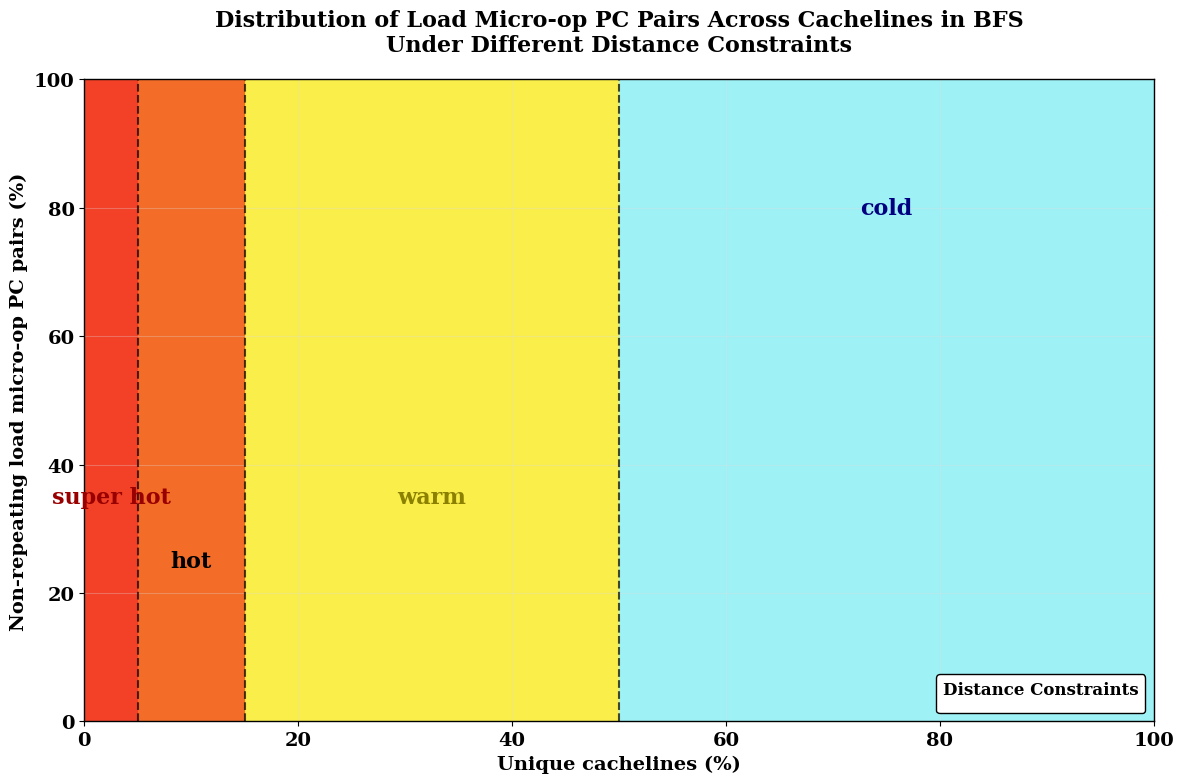

Reproduce this figure in Python.
import re
import os
import numpy as np
import pandas as pd
import matplotlib.pyplot as plt
from collections import Counter, defaultdict

# Input file path
BFS_OUTPUT_FILE = "/users/deepmish/scarab/src/gap/bfs/bfs.txt"

def analyze_cacheline_distribution(input_file, max_distance=None):
    """
    Analyze the distribution of load micro-op PC pairs across cachelines,
    including statistics on hot, warm, and cold cachelines.
    
    Parameters:
    input_file (str): Path to the input file to analyze
    max_distance (int, optional): Maximum distance between micro-ops to consider. 
                                 If None, no distance constraint is applied.
    """
    distance_desc = "no limit" if max_distance is None else f"<= {max_distance}"
    print(f"Processing file: {input_file}")
    print(f"Filtering for pairs with distance {distance_desc}")
    
    # Check if file exists
    if not os.path.exists(input_file):
        print(f"Error: File not found at {input_file}")
        return None
    
    with open(input_file, 'r') as f:
        lines = f.readlines()
    
    # Data structures to store analysis results
    cacheline_to_pc_pairs = defaultdict(list)  # Cacheline -> List of PC pairs accessing it
    pc_pairs_count = Counter()                 # PC pair -> Count of occurrences
    
    # Parse the file to extract cacheline and PC pair information
    for line in lines:
        if "Op1 PC:" in line and "Op2 PC:" in line and "Cacheblock:" in line:
            try:
                # Extract PC addresses
                pc1_match = re.search(r'Op1 PC: (\w+)', line)
                pc2_match = re.search(r'Op2 PC: (\w+)', line)
                
                # Extract cacheline addresses
                cacheblock_match = re.search(r'Op1 Cacheblock: (\w+)', line)
                
                # Extract micro-op IDs to check distance
                op1_id_match = re.search(r'Op1 micro-op id: (\d+)', line)
                op2_id_match = re.search(r'Op2 micro-op id: (\d+)', line)
                
                # Extract base registers and memory sizes for additional filtering
                op1_base_reg_match = re.search(r'Op1 base reg: (\d+)', line)
                op2_base_reg_match = re.search(r'Op2 base reg: (\d+)', line)
                op1_mem_size_match = re.search(r'Op1 mem size: (\d+)', line)
                op2_mem_size_match = re.search(r'Op2 mem size: (\d+)', line)
                
                if all([pc1_match, pc2_match, cacheblock_match, op1_id_match, op2_id_match,
                        op1_base_reg_match, op2_base_reg_match, op1_mem_size_match, op2_mem_size_match]):
                    
                    pc1 = pc1_match.group(1)
                    pc2 = pc2_match.group(1)
                    cacheline = cacheblock_match.group(1)
                    op1_id = int(op1_id_match.group(1))
                    op2_id = int(op2_id_match.group(1))
                    op1_base_reg = int(op1_base_reg_match.group(1))
                    op2_base_reg = int(op2_base_reg_match.group(1))
                    op1_mem_size = int(op1_mem_size_match.group(1))
                    op2_mem_size = int(op2_mem_size_match.group(1))
                    
                    # Calculate distance
                    distance = abs(op2_id - op1_id)
                    
                    # Check if the constraints are satisfied:
                    # 1. Distance is within the limit (if specified)
                    # 2. Same base register
                    # 3. Same memory size
                    if ((max_distance is None or distance <= max_distance) and 
                        op1_base_reg == op2_base_reg and 
                        op1_mem_size == op2_mem_size):
                        
                        # Create PC pair and add to data structures
                        pc_pair = (pc1, pc2)
                        cacheline_to_pc_pairs[cacheline].append(pc_pair)
                        pc_pairs_count[pc_pair] += 1
            except Exception as e:
                print(f"Error parsing line: {e}")
                print(f"Line content: {line[:100]}...")
    
    # Calculate total number of PC pairs and unique PC pairs
    total_pc_pairs = sum(pc_pairs_count.values())
    unique_pc_pairs = len(pc_pairs_count)
    
    if total_pc_pairs == 0:
        print("No pairs found matching the criteria")
        return None
    
    print(f"Found {total_pc_pairs} total pairs and {unique_pc_pairs} unique PC pairs")
    
    # Calculate statistics for cachelines
    cacheline_counts = {cacheline: len(pc_pairs) for cacheline, pc_pairs in cacheline_to_pc_pairs.items()}
    total_cachelines = len(cacheline_counts)
    
    # Sort cachelines by access count (most accessed to least)
    sorted_cachelines = sorted(cacheline_counts.items(), key=lambda x: x[1], reverse=True)
    
    # Calculate cumulative distribution
    cumulative_accesses = []
    cumulative_cachelines = []
    cumulative_access_count = 0
    non_repeating_pc_pairs = []
    
    # Identify non-repeating (unique) PC pairs
    non_repeating = {pair: count for pair, count in pc_pairs_count.items() if count == 1}
    
    # Calculate statistics for the graph
    cumulative_data = []
    for i, (cacheline, access_count) in enumerate(sorted_cachelines):
        cumulative_access_count += access_count
        cumulative_percentage = (cumulative_access_count / total_pc_pairs) * 100
        cacheline_percentage = ((i + 1) / total_cachelines) * 100
        
        # Count non-repeating PC pairs in this cacheline
        non_repeating_in_cacheline = sum(1 for pair in cacheline_to_pc_pairs[cacheline] if pair in non_repeating)
        non_repeating_pc_pairs.append(non_repeating_in_cacheline)
        
        cumulative_accesses.append(cumulative_percentage)
        cumulative_cachelines.append(cacheline_percentage)
        
        cumulative_data.append({
            'cacheline': cacheline,
            'access_count': access_count,
            'cacheline_percentage': cacheline_percentage,
            'cumulative_access_percentage': cumulative_percentage,
            'non_repeating_count': non_repeating_in_cacheline,
            'non_repeating_percentage': (sum(non_repeating_pc_pairs) / len(non_repeating)) * 100 if non_repeating else 0
        })
    
    # Define temperature thresholds (based on your graph)
    super_hot_threshold = 5   # First 5% of cachelines
    hot_threshold = 15        # Next 10% of cachelines (up to 15%)
    warm_threshold = 50       # Next 35% of cachelines (up to 50%)
    # Above 50% is considered cold
    
    # Calculate temperature-based statistics
    super_hot_index = int(total_cachelines * (super_hot_threshold / 100))
    hot_index = int(total_cachelines * (hot_threshold / 100))
    warm_index = int(total_cachelines * (warm_threshold / 100))
    
    super_hot_accesses = sorted_cachelines[:super_hot_index] if super_hot_index > 0 else []
    hot_accesses = sorted_cachelines[super_hot_index:hot_index] if hot_index > super_hot_index else []
    warm_accesses = sorted_cachelines[hot_index:warm_index] if warm_index > hot_index else []
    cold_accesses = sorted_cachelines[warm_index:] if warm_index < len(sorted_cachelines) else []
    
    super_hot_count = sum(count for _, count in super_hot_accesses)
    hot_count = sum(count for _, count in hot_accesses)
    warm_count = sum(count for _, count in warm_accesses)
    cold_count = sum(count for _, count in cold_accesses)
    
    # Calculate non-repeating PC pairs by temperature
    non_repeating_super_hot = sum(non_repeating_pc_pairs[:super_hot_index]) if super_hot_index > 0 else 0
    non_repeating_hot = sum(non_repeating_pc_pairs[super_hot_index:hot_index]) if hot_index > super_hot_index else 0
    non_repeating_warm = sum(non_repeating_pc_pairs[hot_index:warm_index]) if warm_index > hot_index else 0
    non_repeating_cold = sum(non_repeating_pc_pairs[warm_index:]) if warm_index < len(non_repeating_pc_pairs) else 0
    
    # Calculate percentages of accesses and non-repeating pairs
    super_hot_access_pct = (super_hot_count / total_pc_pairs) * 100
    hot_access_pct = (hot_count / total_pc_pairs) * 100
    warm_access_pct = (warm_count / total_pc_pairs) * 100
    cold_access_pct = (cold_count / total_pc_pairs) * 100
    
    non_repeating_total = len(non_repeating)
    non_repeating_super_hot_pct = (non_repeating_super_hot / non_repeating_total) * 100 if non_repeating_total else 0
    non_repeating_hot_pct = (non_repeating_hot / non_repeating_total) * 100 if non_repeating_total else 0
    non_repeating_warm_pct = (non_repeating_warm / non_repeating_total) * 100 if non_repeating_total else 0
    non_repeating_cold_pct = (non_repeating_cold / non_repeating_total) * 100 if non_repeating_total else 0
    
    # Prepare results dictionary
    results = {
        'max_distance': max_distance,
        'distance_desc': distance_desc,
        'total_pc_pairs': total_pc_pairs,
        'unique_pc_pairs': unique_pc_pairs,
        'total_cachelines': total_cachelines,
        'non_repeating_pairs': len(non_repeating),
        'super_hot_threshold': super_hot_threshold,
        'hot_threshold': hot_threshold,
        'warm_threshold': warm_threshold,
        'super_hot_cachelines': len(super_hot_accesses),
        'hot_cachelines': len(hot_accesses),
        'warm_cachelines': len(warm_accesses),
        'cold_cachelines': len(cold_accesses),
        'super_hot_access_count': super_hot_count,
        'hot_access_count': hot_count,
        'warm_access_count': warm_count,
        'cold_access_count': cold_count,
        'super_hot_access_pct': super_hot_access_pct,
        'hot_access_pct': hot_access_pct,
        'warm_access_pct': warm_access_pct,
        'cold_access_pct': cold_access_pct,
        'non_repeating_super_hot': non_repeating_super_hot,
        'non_repeating_hot': non_repeating_hot,
        'non_repeating_warm': non_repeating_warm,
        'non_repeating_cold': non_repeating_cold,
        'non_repeating_super_hot_pct': non_repeating_super_hot_pct,
        'non_repeating_hot_pct': non_repeating_hot_pct,
        'non_repeating_warm_pct': non_repeating_warm_pct,
        'non_repeating_cold_pct': non_repeating_cold_pct,
        'cumulative_data': cumulative_data,
        'cumulative_cachelines': cumulative_cachelines,
        'cumulative_accesses': cumulative_accesses
    }
    
    # Return the analysis results
    return results

def plot_multiple_distances(input_file, distances=[None, 10, 140, 352], output_file="cacheline_multiple_distances.png"):
    """
    Create a graph with multiple lines, each representing a different distance constraint.
    
    Parameters:
    input_file (str): Path to the input file
    distances (list): List of distance constraints to analyze
    output_file (str): Path to save the output plot
    """
    # Set up the plot with serif font like in the reference
    plt.figure(figsize=(12, 8))
    plt.rcParams.update({
        'font.family': 'serif',
        'font.size': 12,
        'font.weight': 'bold',
        'axes.labelweight': 'bold',
        'axes.titleweight': 'bold',
        'axes.labelsize': 16,
        'axes.titlesize': 20,
        'xtick.labelsize': 14,
        'ytick.labelsize': 14,
    })
    
    # Define temperature zone colors
    zone_colors = {
        'super_hot': '#F34128',  # Light red
        'hot': '#F36C28',        # Light orange/red
        'warm': '#F9EE4A',       # Light yellow
        'cold': '#9EF1F5'        # Light blue
    }
    
    # Define line colors and styles for different distance constraints
    distance_colors = ['#4169E1', '#FF4500', '#008000', '#800080']  # Royal blue, OrangeRed, Green, Purple
    distance_markers = ['o', 's', '^', 'D']  # Circle, Square, Triangle, Diamond
    
    # Add temperature zones with adjusted alpha to match reference (only once for the background)
    super_hot_threshold = 5
    hot_threshold = 15
    warm_threshold = 50
    
    # Super hot zone (0-5%)
    plt.axvspan(0, super_hot_threshold, color=zone_colors['super_hot'], alpha=1.0, edgecolor='black', linewidth=0.5)
    
    # Hot zone (5-15%)
    plt.axvspan(super_hot_threshold, hot_threshold, color=zone_colors['hot'], alpha=1.0, edgecolor='black', linewidth=0.5)
    
    # Warm zone (15-50%)
    plt.axvspan(hot_threshold, warm_threshold, color=zone_colors['warm'], alpha=1.0, edgecolor='black', linewidth=0.5)
    
    # Cold zone (50-100%)
    plt.axvspan(warm_threshold, 100, color=zone_colors['cold'], alpha=1.0, edgecolor='black', linewidth=0.5)
    
    # Add threshold lines with dashed style
    plt.axvline(x=super_hot_threshold, color='black', linestyle='--', alpha=0.7, linewidth=1.5)
    plt.axvline(x=hot_threshold, color='black', linestyle='--', alpha=0.7, linewidth=1.5)
    plt.axvline(x=warm_threshold, color='black', linestyle='--', alpha=0.7, linewidth=1.5)
    
    # Add temperature zone labels
    plt.text(2.5, 35, 'super hot', color='#990000', fontsize=16, fontweight='bold', ha='center', va='center')
    plt.text(10, 25, 'hot', color='#000000', fontsize=16, fontweight='bold', ha='center', va='center')
    plt.text(32.5, 35, 'warm', color='#8B8000', fontsize=16, fontweight='bold', ha='center', va='center')
    plt.text(75, 80, 'cold', color='#000080', fontsize=16, fontweight='bold', ha='center', va='center')
    
    # Analyze and plot for each distance constraint
    for i, distance in enumerate(distances):
        print(f"\nAnalyzing with distance constraint: {distance if distance is not None else 'No limit'}")
        results = analyze_cacheline_distribution(input_file, max_distance=distance)
        
        if results:
            # Ensure the CDF starts at 0
            # Prepend 0,0 to the cumulative data
            cum_cachelines = [0] + list(results['cumulative_cachelines'])
            cum_accesses = [0] + list(results['cumulative_accesses'])
            
            # Plot the cumulative distribution for this distance constraint
            label = f"Distance: {results['distance_desc']}"
            plt.plot(
                cum_cachelines,
                cum_accesses,
                f"-{distance_markers[i]}",
                color=distance_colors[i],
                linewidth=2.0,
                markersize=6,
                label=label,
                markevery=max(1, len(cum_cachelines) // 20)  # Plot fewer markers for clarity
            )
            
            # Add markers for important points
            for threshold in [super_hot_threshold, hot_threshold, warm_threshold]:
                threshold_y = np.interp(threshold, cum_cachelines, cum_accesses)
                plt.plot(threshold, threshold_y, 'ko', markersize=8, markeredgewidth=1.5)
            
            # Print summary statistics
            print_summary_statistics(results)
        else:
            print(f"Analysis failed for distance constraint: {distance if distance is not None else 'No limit'}")
    
    # Set axis labels and title
    plt.xlabel('Unique cachelines (%)', fontsize=14, fontweight='bold')
    plt.ylabel('Non-repeating load micro-op PC pairs (%)', fontsize=14, fontweight='bold')
    plt.title('Distribution of Load Micro-op PC Pairs Across Cachelines in BFS\n'
              'Under Different Distance Constraints', 
              fontsize=16, fontweight='bold', pad=20)
    
    # Add legend in bottom right
    legend = plt.legend(title='Distance Constraints', loc='lower right', frameon=True, framealpha=1.0, 
                        fontsize=12, title_fontsize=12, edgecolor='black')
    legend.get_frame().set_facecolor('white')
    
    # Set axis limits
    plt.xlim(0, 100)
    plt.ylim(0, 100)
    
    # Add grid with light gray lines
    plt.grid(True, alpha=0.3, linestyle='-', color='#E0E0E0')
    
    # Add a thin black border around the entire plot
    for spine in plt.gca().spines.values():
        spine.set_visible(True)
        spine.set_color('black')
        spine.set_linewidth(1.0)
    
    # Save the figure with tight layout and high resolution
    plt.tight_layout()
    plt.savefig(output_file, dpi=300, bbox_inches='tight', facecolor='white', edgecolor='none')
    print(f"\nPlot with multiple distance constraints saved to {output_file}")
    plt.close()

def print_summary_statistics(results):
    """Print summary statistics for a single distance constraint analysis"""
    print(f"\nDistance constraint: {results['distance_desc']}")
    print(f"Total load micro-op PC pairs: {results['total_pc_pairs']}")
    print(f"Unique load micro-op PC pairs: {results['unique_pc_pairs']}")
    print(f"Non-repeating PC pairs: {results['non_repeating_pairs']} ({results['non_repeating_pairs']/results['unique_pc_pairs']*100:.2f}% of unique pairs)")
    print(f"Total unique cachelines: {results['total_cachelines']}")
    
    # Extract values at key thresholds
    super_hot_y = np.interp(results['super_hot_threshold'], [0] + list(results['cumulative_cachelines']), [0] + list(results['cumulative_accesses']))
    hot_y = np.interp(results['hot_threshold'], [0] + list(results['cumulative_cachelines']), [0] + list(results['cumulative_accesses']))
    warm_y = np.interp(results['warm_threshold'], [0] + list(results['cumulative_cachelines']), [0] + list(results['cumulative_accesses']))
    
    print(f"At {results['super_hot_threshold']}% of cachelines: {super_hot_y:.2f}% of accesses")
    print(f"At {results['hot_threshold']}% of cachelines: {hot_y:.2f}% of accesses")
    print(f"At {results['warm_threshold']}% of cachelines: {warm_y:.2f}% of accesses")

def print_detailed_statistics(results):
    """Print detailed statistics about the cacheline distribution"""
    print("\n" + "="*80)
    print(f"CACHELINE DISTRIBUTION STATISTICS (Distance: {results['distance_desc']})")
    print("="*80)
    
    print(f"\nTotal load micro-op PC pairs: {results['total_pc_pairs']}")
    print(f"Unique load micro-op PC pairs: {results['unique_pc_pairs']}")
    print(f"Non-repeating PC pairs: {results['non_repeating_pairs']} ({results['non_repeating_pairs']/results['unique_pc_pairs']*100:.2f}% of unique pairs)")
    print(f"Total unique cachelines: {results['total_cachelines']}")
    
    print("\nCACHELINE TEMPERATURE STATISTICS:")
    print("-"*50)
    print(f"Super Hot Cachelines (0-{results['super_hot_threshold']}%):")
    print(f"  - Count: {results['super_hot_cachelines']} cachelines ({results['super_hot_cachelines']/results['total_cachelines']*100:.2f}% of all cachelines)")
    print(f"  - Accesses: {results['super_hot_access_count']} ({results['super_hot_access_pct']:.2f}% of all accesses)")
    print(f"  - Non-repeating pairs: {results['non_repeating_super_hot']} ({results['non_repeating_super_hot_pct']:.2f}% of all non-repeating pairs)")
    
    print(f"\nHot Cachelines ({results['super_hot_threshold']}-{results['hot_threshold']}%):")
    print(f"  - Count: {results['hot_cachelines']} cachelines ({results['hot_cachelines']/results['total_cachelines']*100:.2f}% of all cachelines)")
    print(f"  - Accesses: {results['hot_access_count']} ({results['hot_access_pct']:.2f}% of all accesses)")
    print(f"  - Non-repeating pairs: {results['non_repeating_hot']} ({results['non_repeating_hot_pct']:.2f}% of all non-repeating pairs)")
    
    print(f"\nWarm Cachelines ({results['hot_threshold']}-{results['warm_threshold']}%):")
    print(f"  - Count: {results['warm_cachelines']} cachelines ({results['warm_cachelines']/results['total_cachelines']*100:.2f}% of all cachelines)")
    print(f"  - Accesses: {results['warm_access_count']} ({results['warm_access_pct']:.2f}% of all accesses)")
    print(f"  - Non-repeating pairs: {results['non_repeating_warm']} ({results['non_repeating_warm_pct']:.2f}% of all non-repeating pairs)")
    
    print(f"\nCold Cachelines ({results['warm_threshold']}-100%):")
    print(f"  - Count: {results['cold_cachelines']} cachelines ({results['cold_cachelines']/results['total_cachelines']*100:.2f}% of all cachelines)")
    print(f"  - Accesses: {results['cold_access_count']} ({results['cold_access_pct']:.2f}% of all accesses)")
    print(f"  - Non-repeating pairs: {results['non_repeating_cold']} ({results['non_repeating_cold_pct']:.2f}% of all non-repeating pairs)")
    
    print("\nKEY POINTS ON CUMULATIVE DISTRIBUTION:")
    print("-"*50)
    
    # Extract values at key thresholds
    super_hot_y = np.interp(results['super_hot_threshold'], [0] + list(results['cumulative_cachelines']), [0] + list(results['cumulative_accesses']))
    hot_y = np.interp(results['hot_threshold'], [0] + list(results['cumulative_cachelines']), [0] + list(results['cumulative_accesses']))
    warm_y = np.interp(results['warm_threshold'], [0] + list(results['cumulative_cachelines']), [0] + list(results['cumulative_accesses']))
    
    print(f"At {results['super_hot_threshold']}% of cachelines: {super_hot_y:.2f}% of accesses")
    print(f"At {results['hot_threshold']}% of cachelines: {hot_y:.2f}% of accesses")
    print(f"At {results['warm_threshold']}% of cachelines: {warm_y:.2f}% of accesses")
    
    print("\nTOP 10 HOTTEST CACHELINES:")
    print("-"*50)
    
    # Get the top 10 cachelines by access count
    for i, entry in enumerate(results['cumulative_data'][:10]):
        print(f"{i+1}. Cacheline {entry['cacheline']}: {entry['access_count']} accesses "
              f"({entry['access_count']/results['total_pc_pairs']*100:.2f}% of total), "
              f"{entry['non_repeating_count']} non-repeating pairs")
    
    print("\n" + "="*80)

def analyze_distance_ranges(input_file):
    """
    Analyze the distribution of load micro-op PC pairs across different distance ranges
    as shown in the reference graph.
    
    Parameters:
    input_file (str): Path to the input file to analyze
    """
    print(f"Analyzing distance ranges for file: {input_file}")
    
    # Define the distance ranges from the graph
    distance_ranges = [
        (1, 10, "Very Short (1-10)"),        # Very Short Distance
        (11, 20, "Very Short (11-20)"),      # Very Short Distance
        (21, 30, "Short (21-30)"),           # Short Distance
        (31, 40, "Short (31-40)"),           # Short Distance
        (41, 50, "Short (41-50)"),           # Short Distance
        (51, 60, "Medium (51-60)"),          # Medium Distance
        (61, 70, "Medium (61-70)"),          # Medium Distance
        (71, 80, "Medium (71-80)"),          # Medium Distance
        (81, 90, "Medium (81-90)"),          # Medium Distance
        (91, 100, "Medium (91-100)"),        # Medium Distance
        (101, 999, "Long (101-999)"),        # Long Distance
        (1000, 9999, "Long (1000-9999)"),    # Long Distance
        (10000, float('inf'), "Long (>10K)") # Long Distance (anything over 10K)
    ]
    
    # Check if file exists
    if not os.path.exists(input_file):
        print(f"Error: File not found at {input_file}")
        return None
    
    with open(input_file, 'r') as f:
        lines = f.readlines()
    
    # Initialize counters for different filtering criteria
    range_counts = {
        "Same Cacheblock": defaultdict(int),
        "Same Mem Size": defaultdict(int),
        "Same Mem Size + Base Reg": defaultdict(int)
    }
    
    total_pairs = 0
    
    # Parse the file to extract information
    for line in lines:
        if "Op1 PC:" in line and "Op2 PC:" in line and "Cacheblock:" in line:
            try:
                # Extract PC addresses
                pc1_match = re.search(r'Op1 PC: (\w+)', line)
                pc2_match = re.search(r'Op2 PC: (\w+)', line)
                
                # Extract cacheline addresses
                cacheblock1_match = re.search(r'Op1 Cacheblock: (\w+)', line)
                cacheblock2_match = re.search(r'Op2 Cacheblock: (\w+)', line)
                
                # Extract micro-op IDs to check distance
                op1_id_match = re.search(r'Op1 micro-op id: (\d+)', line)
                op2_id_match = re.search(r'Op2 micro-op id: (\d+)', line)
                
                # Extract base registers and memory sizes for additional filtering
                op1_base_reg_match = re.search(r'Op1 base reg: (\d+)', line)
                op2_base_reg_match = re.search(r'Op2 base reg: (\d+)', line)
                op1_mem_size_match = re.search(r'Op1 mem size: (\d+)', line)
                op2_mem_size_match = re.search(r'Op2 mem size: (\d+)', line)
                
                if all([pc1_match, pc2_match, cacheblock1_match, cacheblock2_match, 
                        op1_id_match, op2_id_match, op1_base_reg_match, op2_base_reg_match, 
                        op1_mem_size_match, op2_mem_size_match]):
                    
                    pc1 = pc1_match.group(1)
                    pc2 = pc2_match.group(1)
                    cacheblock1 = cacheblock1_match.group(1)
                    cacheblock2 = cacheblock2_match.group(1)
                    op1_id = int(op1_id_match.group(1))
                    op2_id = int(op2_id_match.group(1))
                    op1_base_reg = int(op1_base_reg_match.group(1))
                    op2_base_reg = int(op2_base_reg_match.group(1))
                    op1_mem_size = int(op1_mem_size_match.group(1))
                    op2_mem_size = int(op2_mem_size_match.group(1))
                    
                    # Calculate distance between micro-ops
                    distance = abs(op2_id - op1_id)
                    
                    # Determine which range this distance falls into
                    for min_dist, max_dist, range_label in distance_ranges:
                        if min_dist <= distance <= max_dist:
                            # Check different criteria
                            # Same Cacheblock
                            if cacheblock1 == cacheblock2:
                                range_counts["Same Cacheblock"][range_label] += 1
                                
                                # Same Mem Size (and Same Cacheblock implied)
                                if op1_mem_size == op2_mem_size:
                                    range_counts["Same Mem Size"][range_label] += 1
                                    
                                    # Same Mem Size + Base Reg (and Same Cacheblock implied)
                                    if op1_base_reg == op2_base_reg:
                                        range_counts["Same Mem Size + Base Reg"][range_label] += 1
                                        total_pairs += 1
                            
                            break
            except Exception as e:
                print(f"Error parsing line: {e}")
                print(f"Line content: {line[:100]}...")
    
    # Calculate percentages
    range_percentages = {
        criteria: {
            range_label: (count / total_pairs * 100) if total_pairs > 0 else 0
            for range_label, count in range_data.items()
        } 
        for criteria, range_data in range_counts.items()
    }
    
    # Plot the results as a bar chart similar to the reference
    plot_distance_ranges(range_percentages, distance_ranges, f"distance_ranges_distribution.png")
    
    return {
        "range_counts": range_counts,
        "range_percentages": range_percentages,
        "total_pairs": total_pairs,
        "distance_ranges": distance_ranges
    }

def plot_distance_ranges(range_percentages, distance_ranges, output_file):
    """
    Create a bar chart showing the distribution of load micro-op PC pairs
    across different distance ranges with multiple criteria.
    """
    plt.figure(figsize=(16, 10))
    plt.rcParams.update({
        'font.family': 'sans-serif',
        'font.size': 12,
        'font.weight': 'bold',
        'axes.labelweight': 'bold',
        'axes.titleweight': 'bold',
        'axes.labelsize': 14,
        'axes.titlesize': 16,
        'xtick.labelsize': 12,
        'ytick.labelsize': 12,
    })
    
    # Extract labels for x-axis
    range_labels = [label for _, _, label in distance_ranges]
    
    # Create x positions for bars
    x = np.arange(len(range_labels))
    width = 0.25  # width of the bars
    
    # Colors for different criteria (matching the reference)
    colors = {
        "Same Cacheblock": 'black',
        "Same Mem Size": '#8B4513',  # Dark brown
        "Same Mem Size + Base Reg": '#FFD700'  # Gold
    }
    
    # Define background colors for different distance categories
    bg_colors = {
        "Very Short": '#FFFACD',  # Light yellow
        "Short": '#E0FFEA',       # Light green
        "Medium": '#E6E6E6',      # Light gray
        "Long": '#FFE4E1'         # Light red/pink
    }
    
    # Add background colors for different distance categories
    current_category = None
    for i, (_, _, label) in enumerate(distance_ranges):
        category = label.split(' ')[0]  # Extract "Very Short", "Short", etc.
        
        if current_category != category:
            plt.axvspan(i - 0.5, i + 0.5, color=bg_colors[category], alpha=1.0)
            
            # Add category label in the middle of the span
            if current_category is not None:
                plt.text(mid_point, 80, f"{current_category}\nDistance", 
                         ha='center', va='center', fontsize=14, fontweight='bold')
            
            current_category = category
            start_idx = i
        
        # For the last category
        if i == len(distance_ranges) - 1:
            mid_point = (start_idx + i) / 2
            plt.text(mid_point, 80, f"{current_category}\nDistance", 
                     ha='center', va='center', fontsize=14, fontweight='bold')
    
    # Plot bars for each criteria
    for i, (criteria, color) in enumerate(colors.items()):
        values = [range_percentages[criteria].get(label, 0) for label in range_labels]
        plt.bar(x + (i - 1) * width, values, width, color=color, label=criteria, edgecolor='black', linewidth=0.5)
        
        # Add value labels on top of bars
        for j, value in enumerate(values):
            if value >= 1.0:  # Only show labels for values >= 1%
                plt.text(x[j] + (i - 1) * width, value + 0.5, f"{value:.1f}", 
                         ha='center', va='bottom', fontsize=9)
    
    # Customize the plot
    plt.xlabel('Distance Between Load Micro-Op PC Pairs Accessing Same Cacheblock', fontsize=14, fontweight='bold')
    plt.ylabel('% of Load Micro-Op PC Pairs', fontsize=14, fontweight='bold')
    plt.title('Distribution of Load Micro-Op PC Pairs by Distance Range', fontsize=16, fontweight='bold', pad=20)
    
    # Set x-tick labels to show simple distance ranges
    simple_labels = ["1-10", "11-20", "21-30", "31-40", "41-50", "51-60", "61-70", 
                      "71-80", "81-90", "91-100", "101-999", "1000-9999", ">10K"]
    plt.xticks(x, simple_labels, rotation=0)
    
    # Set y-axis limit
    plt.ylim(0, 100)
    
    # Add y-axis grid lines
    plt.grid(True, axis='y', alpha=0.3, linestyle='--')
    
    # Add legend
    plt.legend(loc='upper right', frameon=True)
    
    # Tight layout and save
    plt.tight_layout()
    plt.savefig(output_file, dpi=300, bbox_inches='tight')
    print(f"Distance range distribution plot saved to {output_file}")
    plt.close()

def main():
    """Main function to run the cacheline distribution analysis with multiple distance constraints"""
    # Define the distance constraints to analyze for cumulative distribution
    distances = [None, 10, 140, 352]
    
    # Plot multiple distance constraints on a single graph
    plot_multiple_distances(BFS_OUTPUT_FILE, distances=distances)
    
    # Analyze distance ranges as shown in the reference graph
    analyze_distance_ranges(BFS_OUTPUT_FILE)
    
    # For more detailed analysis of a specific distance constraint (optional)
    for distance in distances:
        results = analyze_cacheline_distribution(BFS_OUTPUT_FILE, max_distance=distance)
        if results:
            # Generate individual plots for each distance constraint (optional)
            distance_str = "no_limit" if distance is None else str(distance)
            plot_file = f"cacheline_distance_{distance_str}.png"
            
            # Print detailed statistics (optional)
            print_detailed_statistics(results)

if __name__ == "__main__":
    main()
